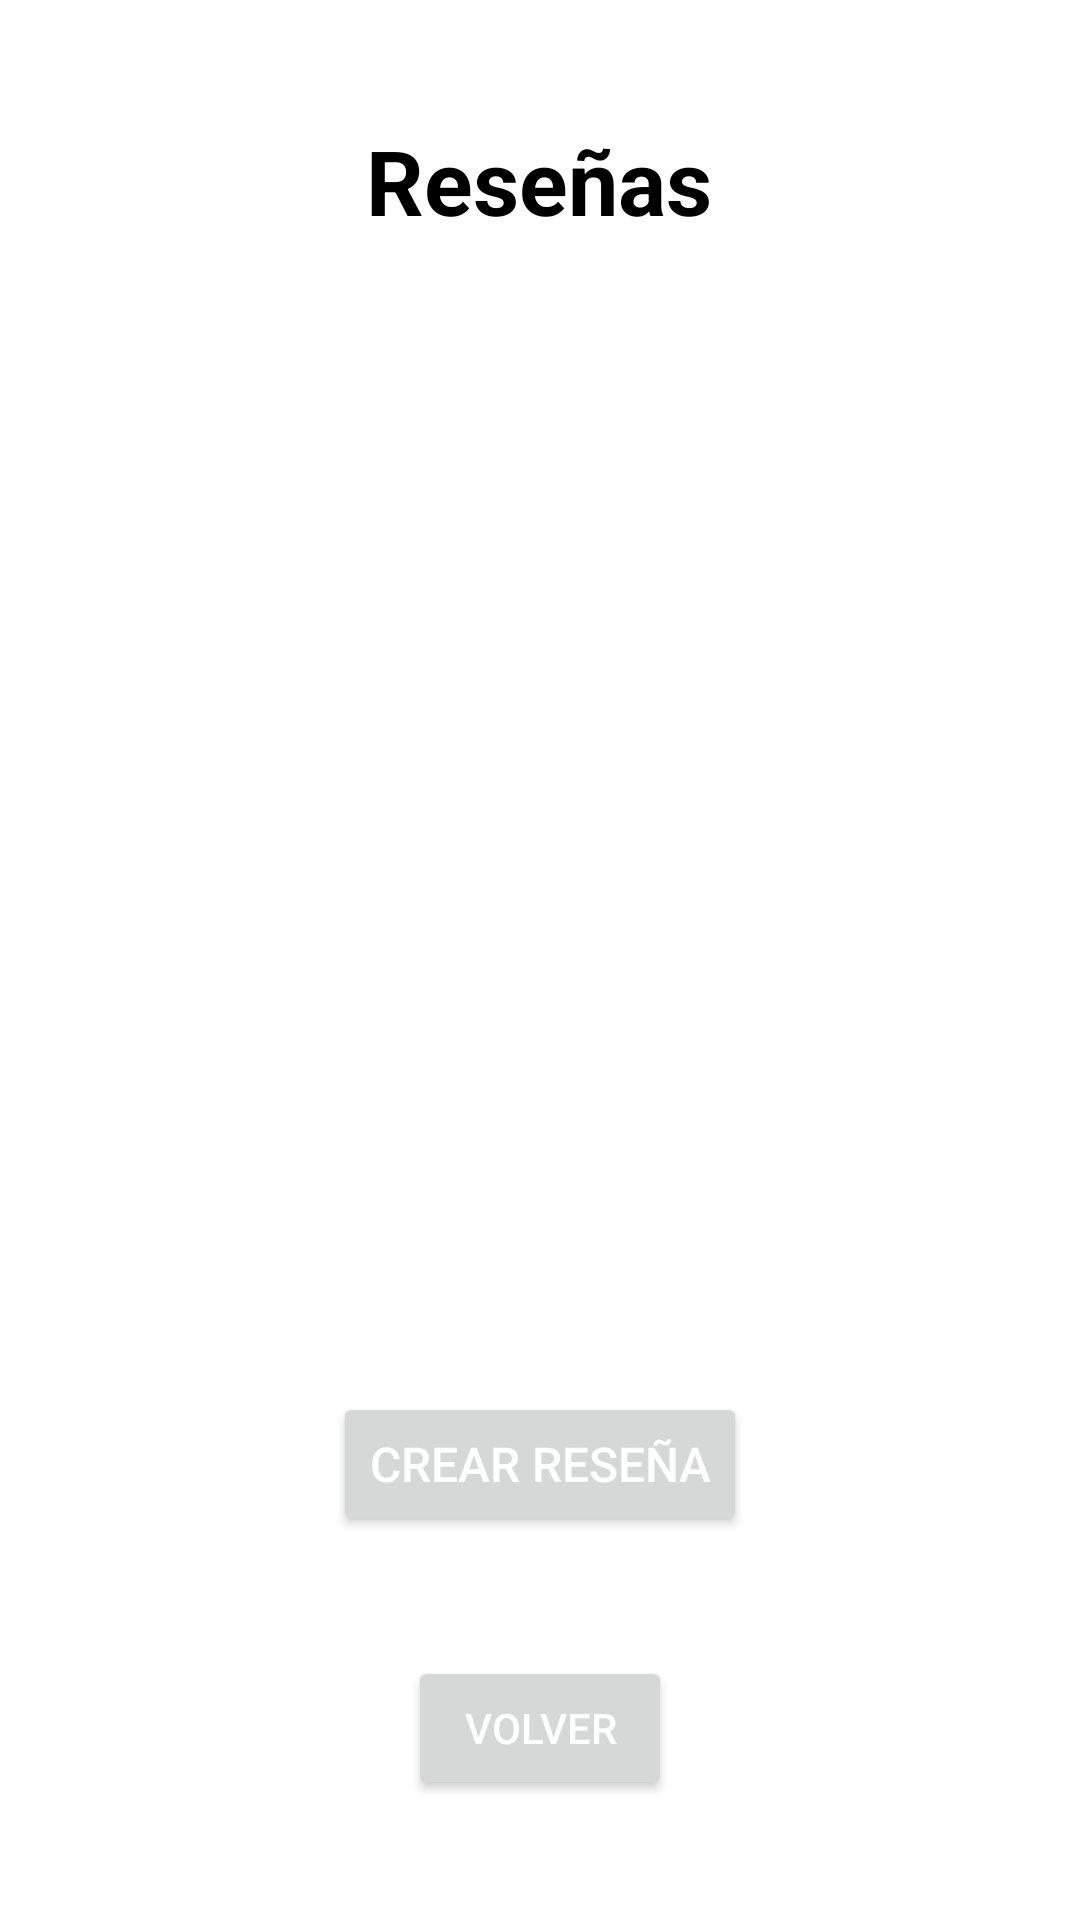

Reconstruct the res/layout file that produces this screen, plus the resources it refers to.
<!-- AndroidManifest.xml: application theme Theme.GroupEat -->
<!-- res/layout/fragment_resenias.xml -->
<?xml version="1.0" encoding="utf-8"?>
<androidx.constraintlayout.widget.ConstraintLayout xmlns:android="http://schemas.android.com/apk/res/android"
    xmlns:tools="http://schemas.android.com/tools"
    android:layout_width="match_parent"
    android:layout_height="match_parent"
    xmlns:app="http://schemas.android.com/apk/res-auto"
    tools:context=".FragmentResenias">

    <TextView
        android:id="@+id/labelTitulo"
        android:layout_width="wrap_content"
        android:layout_height="41dp"
        android:layout_marginTop="40dp"
        android:text="@string/labelResenias"
        android:textAlignment="center"
        android:textAppearance="@style/TextAppearance.AppCompat.Body1"
        android:textColor="?colorOnSecondary"
        android:textSize="30sp"
        android:textStyle="bold"
        app:layout_constraintEnd_toEndOf="parent"
        app:layout_constraintHorizontal_bias="0.498"
        app:layout_constraintStart_toStartOf="parent"
        app:layout_constraintTop_toTopOf="parent"
        tools:ignore="MissingConstraints" />

    <ListView
        android:id="@+id/listViewResenias"
        android:layout_width="329dp"
        android:layout_height="402dp"
        android:layout_marginTop="20dp"
        android:textColor="?colorOnSecondary"
        android:textSize="20sp"

        app:layout_constraintEnd_toEndOf="parent"
        app:layout_constraintHorizontal_bias="0.493"
        app:layout_constraintStart_toStartOf="parent"
        app:layout_constraintTop_toBottomOf="@+id/labelTitulo"
        tools:ignore="MissingConstraints" />

    <Button
        android:id="@+id/botonRecomendar"
        android:layout_width="wrap_content"
        android:layout_height="wrap_content"
        android:layout_marginBottom="40dp"
        android:text="@string/botonCrearResenia"
        android:textAlignment="center"
        android:textColor="@color/white"
        android:textSize="16sp"
        app:layout_constraintBottom_toTopOf="@+id/boton_volver"
        app:layout_constraintEnd_toEndOf="parent"
        app:layout_constraintStart_toStartOf="parent"
        tools:ignore="MissingConstraints" />

    <Button
        android:id="@+id/boton_volver"
        android:layout_width="wrap_content"
        android:layout_height="wrap_content"
        android:layout_marginBottom="40dp"
        android:text="@string/volver"
        android:textColor="@color/white"
        app:layout_constraintBottom_toBottomOf="parent"
        app:layout_constraintEnd_toEndOf="parent"
        app:layout_constraintStart_toStartOf="parent"
        tools:ignore="MissingConstraints" />


</androidx.constraintlayout.widget.ConstraintLayout>
<!-- resources referenced by this layout -->
<resources>
  <color name="white">#FFFFFFFF</color>
  <string name="botonCrearResenia">Crear reseña</string>
  <string name="labelResenias">Reseñas</string>
  <string name="volver">Volver</string>
  <style name="Theme.GroupEat" parent="Theme.MaterialComponents.DayNight.DarkActionBar">
          
          <item name="colorPrimary">@color/verdeAston</item>
          <item name="colorPrimaryVariant">@color/verdeAston</item>
          <item name="colorOnPrimary">@color/white</item>
          
          <item name="colorSecondary">@color/teal_200</item>
          <item name="colorSecondaryVariant">@color/teal_700</item>
          <item name="colorOnSecondary">@color/black</item>
          
          <item name="android:statusBarColor">?attr/colorPrimaryVariant</item>
          
      </style>
  <color name="verdeAston">#FF0A5A4F</color>
  <color name="teal_200">#FF03DAC5</color>
  <color name="teal_700">#FF018786</color>
  <color name="black">#FF000000</color>
</resources>
